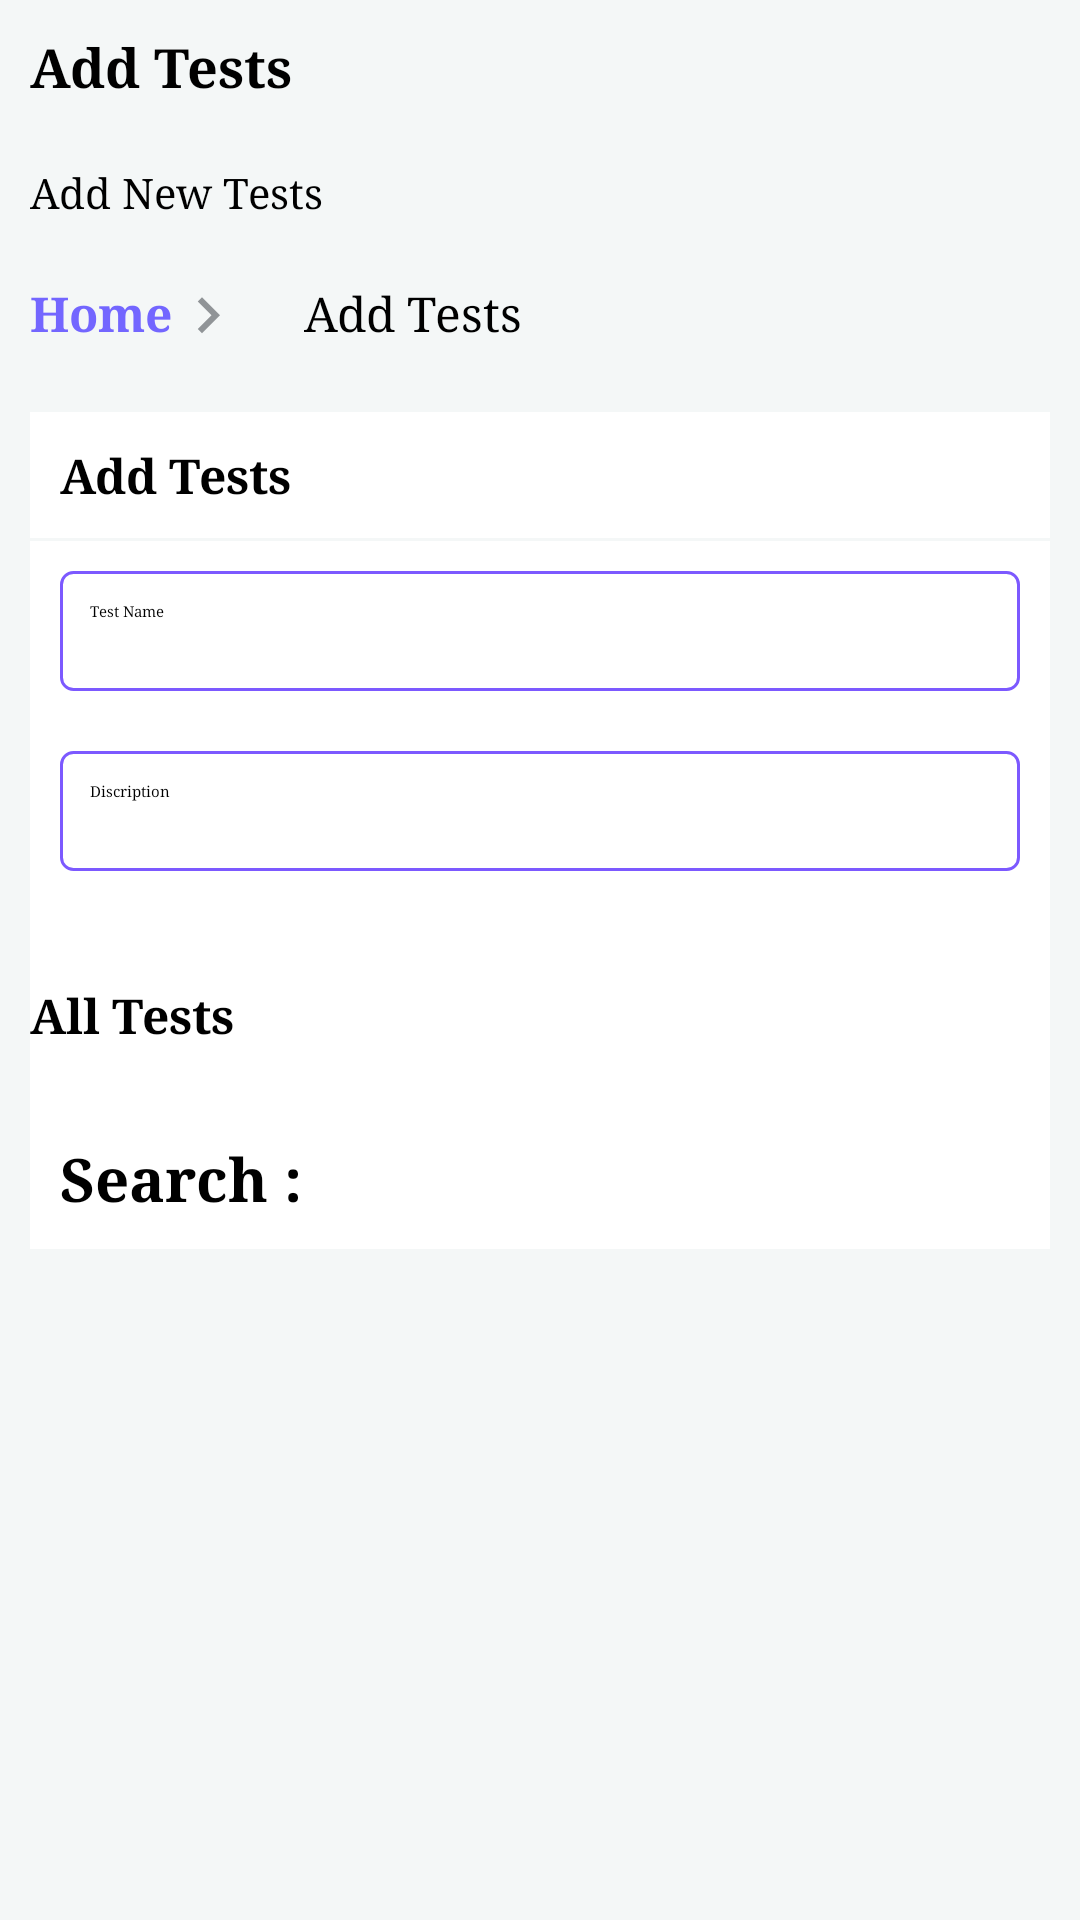

Reconstruct the res/layout file that produces this screen, plus the resources it refers to.
<!-- AndroidManifest.xml: application theme Theme.Clinic -->
<!-- res/layout/fragment_add_test.xml -->
<?xml version="1.0" encoding="utf-8"?>
<ScrollView xmlns:android="http://schemas.android.com/apk/res/android"
    xmlns:tools="http://schemas.android.com/tools"
    android:layout_width="match_parent"
    android:layout_height="match_parent"
    tools:context=".AddTestFragment"
    android:background="#F4F7F7">
    <LinearLayout
        android:layout_width="match_parent"
        android:layout_height="wrap_content"
        android:orientation="vertical">


    <LinearLayout
        android:layout_width="match_parent"
        android:layout_height="wrap_content"
        android:orientation="vertical"
        android:layout_margin="0dp">
        <TextView
            android:layout_width="wrap_content"
            android:layout_height="wrap_content"
            android:text="Add Tests"
            android:layout_margin="10dp"
            android:textStyle="bold"
            android:textColor="#000000"
            android:textSize="18sp"
            android:fontFamily="times"/>
        <TextView
            android:layout_width="wrap_content"
            android:layout_height="wrap_content"
            android:text="Add New Tests"
            android:layout_margin="10dp"
            android:textColor="#000000"
            android:textSize="14sp"
            android:fontFamily="times"/>

    </LinearLayout>
    <LinearLayout
        android:layout_width="match_parent"
        android:layout_height="wrap_content"
        android:orientation="horizontal">
        <TextView
            android:layout_width="wrap_content"
            android:layout_height="wrap_content"
            android:text="Home"
            android:layout_margin="10dp"
            android:textStyle="bold"
            android:textColor="#7366FF"
            android:textSize="16sp"
            android:fontFamily="times"
            android:drawableRight="@drawable/ic_right_arrow"/>
        <TextView
            android:layout_width="wrap_content"
            android:layout_height="wrap_content"
            android:text="Add Tests"
            android:layout_margin="10dp"
            android:textColor="#000000"
            android:textSize="16sp"
            android:fontFamily="times"/>
    </LinearLayout>
    <LinearLayout
        android:layout_width="match_parent"
        android:layout_height="wrap_content"
        android:orientation="vertical"
        android:layout_margin="10dp"
        android:background="#FFFFFF">
        <TextView
            android:layout_width="wrap_content"
            android:layout_height="wrap_content"
            android:text="Add Tests"
            android:layout_margin="10dp"
            android:textStyle="bold"
            android:textColor="#000000"
            android:textSize="16sp"
            android:fontFamily="times"/>
        <View
            android:layout_width="match_parent"
            android:layout_height="1dp"
            android:background="#F4F7F7" />
        <EditText
            android:id="@+id/edit_test_name"
            android:layout_width="match_parent"
            android:layout_height="40dp"
            android:hint="Test Name"
            android:inputType="textPersonName"
            android:layout_margin="10dp"
            android:fontFamily="times"
            android:padding="10dp"
            android:background="@drawable/information_barder_layout"
            android:textAlignment="viewStart"/>
        <EditText
            android:id="@+id/edit_test_descriptions"
            android:layout_width="match_parent"
            android:layout_height="40dp"
            android:hint="Discription"
            android:inputType="textPersonName"
            android:layout_margin="10dp"
            android:fontFamily="times"
            android:padding="10dp"
            android:background="@drawable/information_barder_layout"
            android:textAlignment="viewStart"/>
        <androidx.appcompat.widget.AppCompatButton
            android:id="@+id/btn_add_test"
            android:layout_width="wrap_content"
            android:layout_height="match_parent"
            android:text="Save"
            android:textColor="@color/white"
            android:background="@drawable/save_btn"
            android:layout_gravity="right"
            android:layout_margin="10dp"/>
        <TextView
            android:layout_width="wrap_content"
            android:layout_height="wrap_content"
            android:text="All Tests"
            android:textSize="16sp"
            android:fontFamily="times"
            android:textStyle="bold"/>
        <LinearLayout
            android:layout_width="match_parent"
            android:layout_height="wrap_content"
            android:orientation="horizontal"
            android:layout_margin="10dp">
            <TextView
                android:layout_width="wrap_content"
                android:layout_height="wrap_content"
                android:text="Search :"
                android:textStyle="bold"
                android:textSize="20sp"
                android:fontFamily="times"
                android:layout_marginTop="20dp"/>
            <androidx.appcompat.widget.SearchView
                android:layout_width="match_parent"
                android:layout_height="wrap_content"
                android:background="@drawable/information_barder_layout"
                android:layout_margin="6dp"
                android:padding="0dp"
                android:hint="Search by Drug Id or Trade / Generic Name"/>

        </LinearLayout>






    </LinearLayout>
    <View
        android:layout_width="match_parent"
        android:layout_height="1dp"
        android:background="#F4F7F7" />


    <androidx.recyclerview.widget.RecyclerView
        android:layout_width="match_parent"
        android:layout_height="match_parent"
        android:id="@+id/test_recyclerview"
        android:layout_margin="10dp"/>



    </LinearLayout>


</ScrollView>
<!-- resources referenced by this layout -->
<resources>
  <!-- drawable ic_right_arrow (drawable) -->
  <vector xmlns:android="http://schemas.android.com/apk/res/android"
      android:width="24dp"
      android:height="24dp"
      android:viewportHeight="24.0"
      android:viewportWidth="24.0">
      <path
          android:fillColor="#909497"
          android:pathData="M8.59,16.34l4.58,-4.59 -4.58,-4.59L10,5.75l6,6 -6,6z" />
  </vector>
  <!-- drawable information_barder_layout (drawable) -->
  <?xml version="1.0" encoding="utf-8"?>
  <shape xmlns:android="http://schemas.android.com/apk/res/android">
  
      <corners android:radius="4dp"/>
      <solid android:color="#FFFFFF" />
      <stroke android:width="1dp"
          android:color="#7C59FF"/>
  
  
  </shape>
  <!-- drawable save_btn (drawable) -->
  <?xml version="1.0" encoding="utf-8"?>
  <shape xmlns:android="http://schemas.android.com/apk/res/android">
      <corners android:radius="8dp"/>
      <solid android:color="#7C59FF"/>
      <stroke android:width="8dp"
          android:color="#7C59FF"/>
  
  </shape>
  <!-- not gathered from this repository: default colours our renderer supplied (Android Studio template values) -->
  <color name="white">#FFFFFFFF</color>
</resources>
